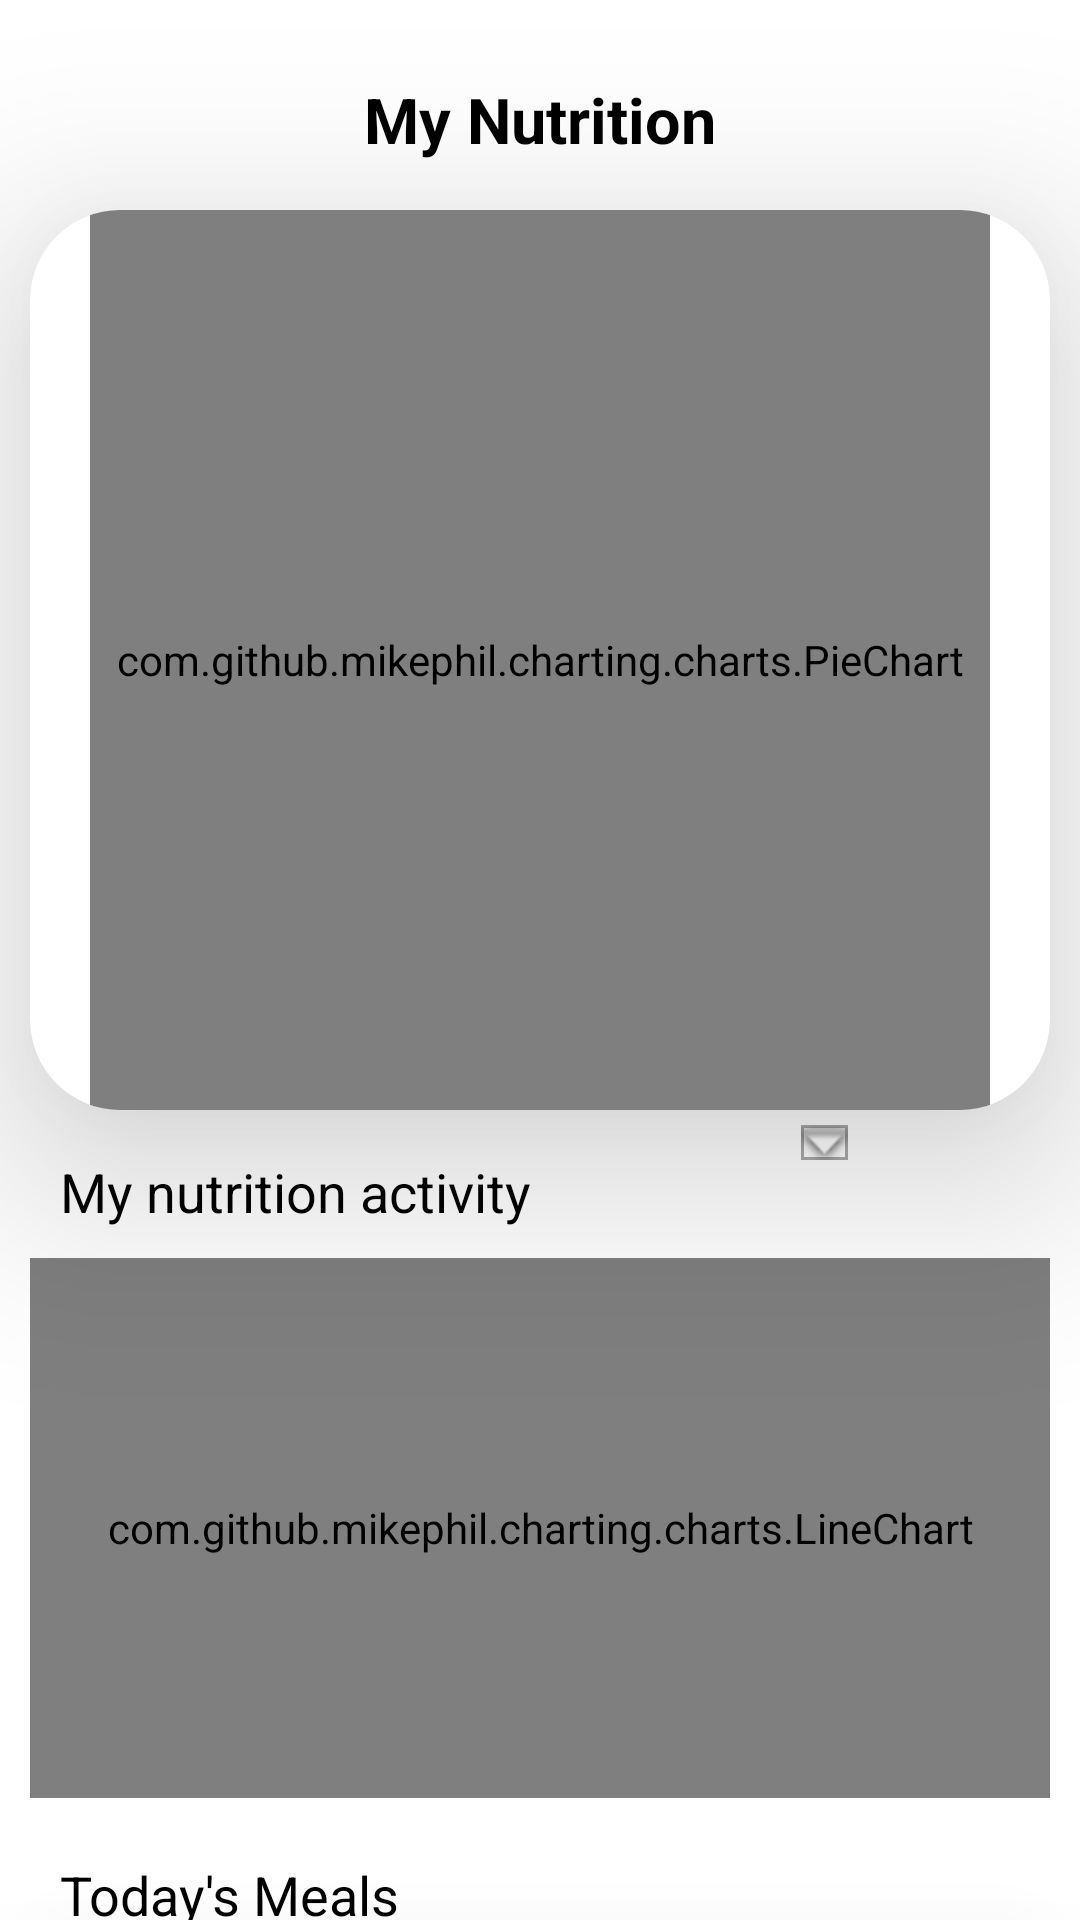

The Android layout XML behind this screen, and the referenced resources:
<!-- AndroidManifest.xml: application theme Theme.Afifit -->
<!-- res/layout/fragment_nutrition.xml -->
<?xml version="1.0" encoding="utf-8"?>
<LinearLayout xmlns:android="http://schemas.android.com/apk/res/android"
    xmlns:tools="http://schemas.android.com/tools"
    android:layout_width="match_parent"
    android:layout_height="match_parent"
    xmlns:app="http://schemas.android.com/apk/res-auto"
    tools:context=".layout_handle.fragments.nutrition"
    android:orientation="vertical"
    android:background="@color/white">


    <RelativeLayout
        android:layout_width="match_parent"
        android:layout_height="wrap_content"
        android:orientation="horizontal">
    <TextView
        android:layout_width="wrap_content"
        android:layout_height="wrap_content"
        android:layout_gravity="center"
        android:text="My Nutrition"
        android:textStyle="bold|normal"
        android:textSize="21sp"
        android:layout_centerInParent="true"
        android:paddingTop="20dp"
        android:textColor="@color/black"/>

        <ImageView
            android:layout_width="30dp"
            android:layout_height="30dp"
            android:src="@drawable/notify"
            android:layout_alignParentEnd="true"
            android:layout_marginTop="30dp"
            android:paddingTop="5dp"
            android:layout_marginEnd="20dp"
            android:layout_centerInParent="true"
            />

    </RelativeLayout>
    <androidx.cardview.widget.CardView
        android:layout_width="match_parent"
        android:layout_height="wrap_content"
        app:cardElevation="40dp"
        android:layout_gravity="center"
        android:backgroundTint="@color/white"
        app:cardPreventCornerOverlap="true"
        app:cardCornerRadius="30dp"
        android:layout_marginStart="10dp"
        android:layout_marginEnd="10dp"
        android:layout_marginTop="10dp"
        android:layout_marginBottom="5dp">

    <com.github.mikephil.charting.charts.PieChart
        android:id="@+id/piechart"
        android:layout_width="300dp"
        android:layout_height="300dp"
        android:layout_gravity="center_horizontal">
    </com.github.mikephil.charting.charts.PieChart>

    </androidx.cardview.widget.CardView>
<LinearLayout
    android:layout_width="match_parent"
    android:layout_height="wrap_content"
    android:orientation="horizontal">
    <TextView
        android:layout_width="wrap_content"
        android:layout_height="wrap_content"
        android:text="My nutrition activity"
        android:textStyle="normal"
        android:paddingStart="20dp"
        android:textSize="18sp"
        android:paddingTop="10dp"
        android:textColor="@color/black"/>
    <Spinner
        android:id="@+id/spinnerTimePeriod"
        android:layout_width="wrap_content"
        android:layout_height="wrap_content"
        android:layout_marginStart="90dp"
        android:layout_marginBottom="16dp"
        android:background="@drawable/spinner_background"
        android:prompt="@string/select_time_period"/>
</LinearLayout>

    <com.github.mikephil.charting.charts.LineChart
        android:id="@+id/lineChart"
        android:layout_width="match_parent"
        android:layout_height="180dp"
        android:layout_margin="10dp"/>
    <TextView
        android:layout_width="wrap_content"
        android:layout_height="wrap_content"
        android:text="Today's Meals"
        android:textStyle="normal"
        android:paddingStart="20dp"
        android:textSize="18sp"
        android:paddingTop="10dp"
        android:textColor="@color/black"/>

    <androidx.cardview.widget.CardView
        android:layout_width="match_parent"
        android:layout_height="150dp"
        app:cardElevation="40dp"
        android:layout_marginStart="10dp"
        android:layout_marginEnd="10dp"
        android:layout_gravity="center"
        android:backgroundTint="@color/white"
        app:cardPreventCornerOverlap="true"
        app:cardCornerRadius="20dp">
        <ScrollView
            android:layout_width="wrap_content"
            android:layout_height="wrap_content">
    <androidx.viewpager2.widget.ViewPager2
        android:id="@+id/viewPager"
        android:layout_width="match_parent"
        android:layout_height="wrap_content"/>
        </ScrollView>
    </androidx.cardview.widget.CardView>



</LinearLayout>
<!-- resources referenced by this layout -->
<resources>
  <color name="black">#FF000000</color>
  <color name="white">#FFFFFFFF</color>
  <!-- drawable spinner_background (drawable) -->
  <?xml version="1.0" encoding="utf-8"?>
  <layer-list xmlns:android="http://schemas.android.com/apk/res/android">
      <item>
          <shape android:shape="rectangle">
              <solid android:color="@android:color/white" />
              <stroke
                  android:width="1dp"
                  android:color="@android:color/darker_gray" />
          </shape>
      </item>
      <item>
          <bitmap
              android:gravity="end|center_vertical"
              android:src="@android:drawable/arrow_down_float" />
      </item>
  </layer-list>
  <string name="select_time_period">Time Period</string>
  <style name="Theme.Afifit" parent="Theme.MaterialComponents.DayNight.NoActionBar">
          
          <item name="colorPrimary">#03A9F4</item>
          <item name="colorPrimaryVariant">#03A9F4</item>
          <item name="colorOnPrimary">@color/white</item>
          
          <item name="colorSecondary">@color/teal_200</item>
          <item name="colorSecondaryVariant">@color/teal_700</item>
          <item name="colorOnSecondary">@color/black</item>
          
          <item name="android:statusBarColor">#03A9F4</item>
          
      </style>
  <color name="teal_200">#FF03DAC5</color>
  <color name="teal_700">#FF018786</color>
</resources>
